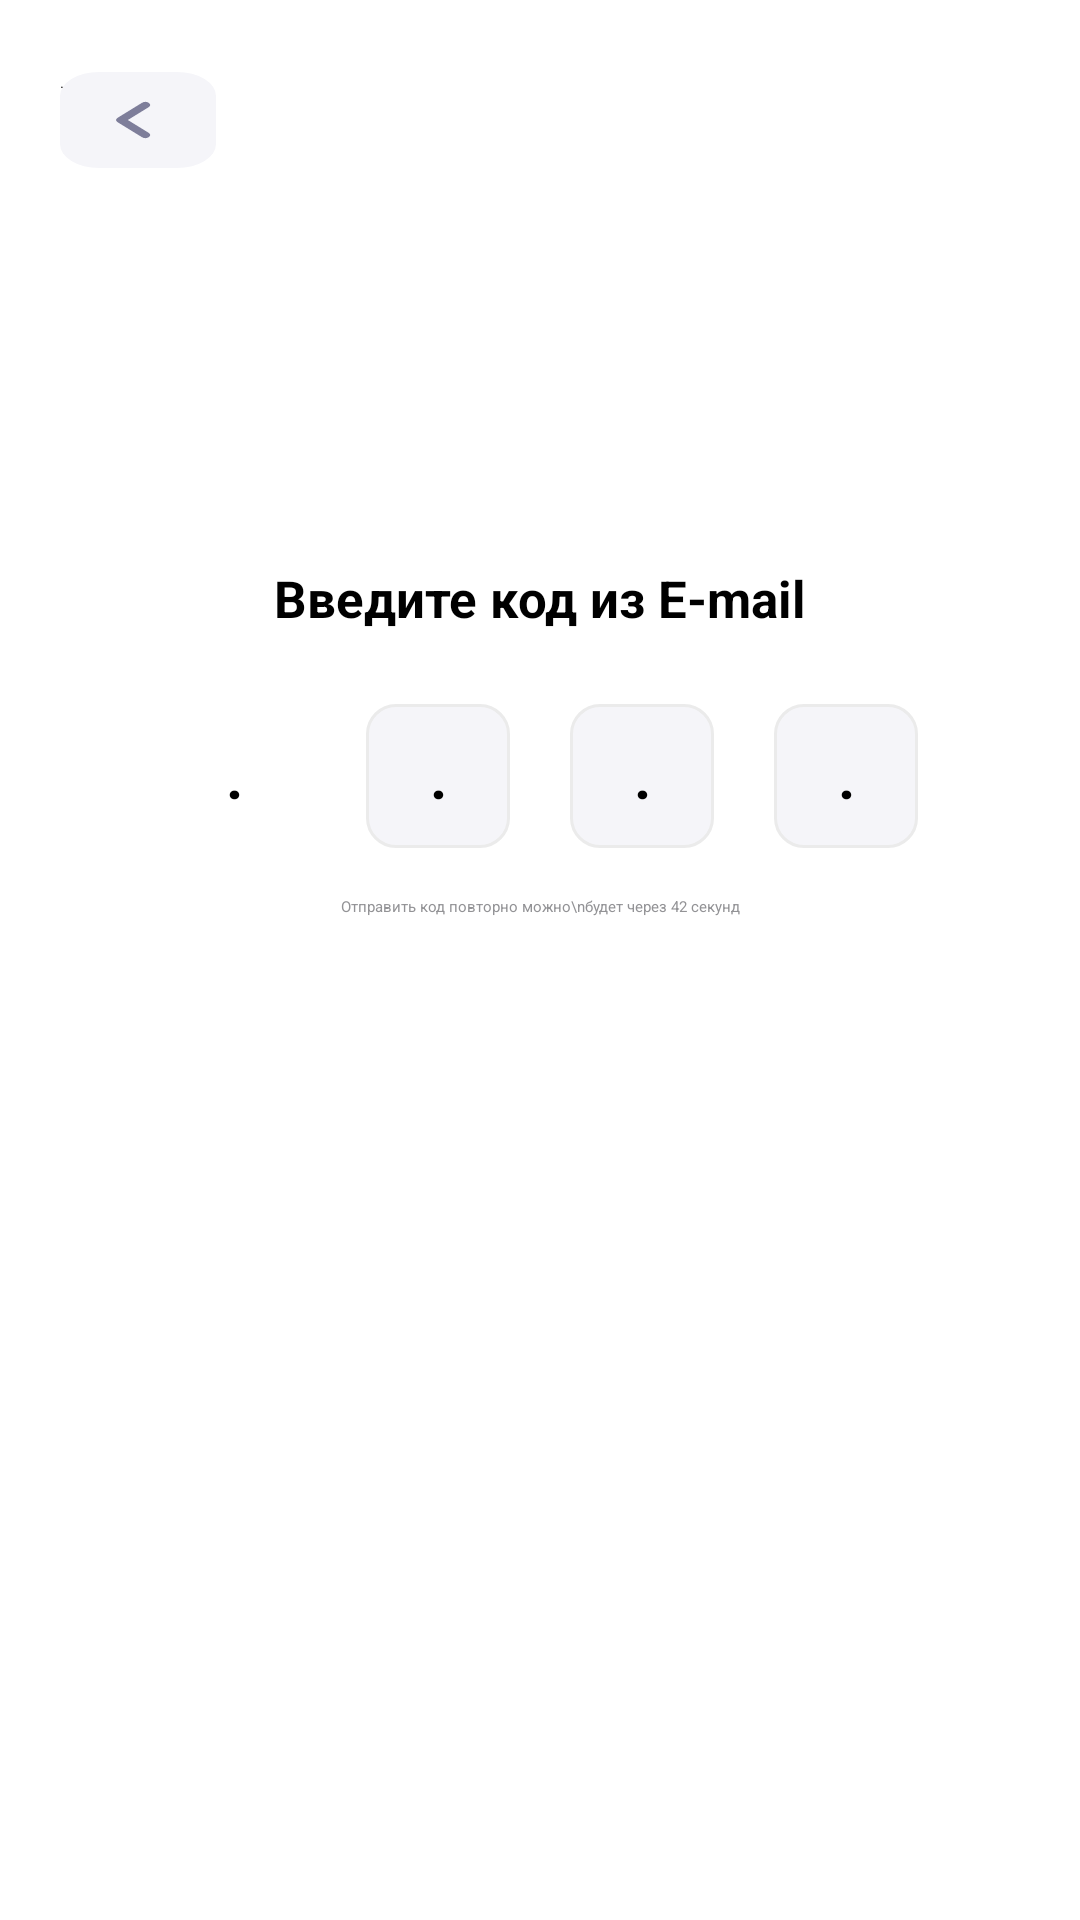

Produce the Android XML layout that renders to this screen, including the resource entries it uses.
<!-- AndroidManifest.xml: application theme Theme.SmartLab -->
<!-- res/layout/activity_verification.xml -->
<?xml version="1.0" encoding="utf-8"?>
<LinearLayout

    xmlns:android="http://schemas.android.com/apk/res/android"
    xmlns:tools="http://schemas.android.com/tools"

    android:layout_width="match_parent"
    android:layout_height="match_parent"
    android:orientation="vertical"

    android:background="@color/white"
    tools:context=".Verification">


    <androidx.appcompat.widget.AppCompatButton
        android:layout_width="52dp"
        android:layout_height="wrap_content"
        android:layout_marginStart="20dp"

        android:layout_marginTop="24dp"

        android:background="@drawable/button_back"

        android:hint="."
        android:onClick="goBack" />

    <TextView
        android:layout_width="match_parent"
        android:layout_height="wrap_content"
        android:layout_marginTop="132dp"

        android:gravity="center"

        android:text="Введите код из E-mail"
        android:textSize="17dp"
        android:textColor="@color/black"
        android:textStyle="bold"/>

    <LinearLayout

        android:layout_width="match_parent"
        android:layout_height="wrap_content"

        android:orientation="horizontal"
        android:gravity="center"
        android:layout_marginTop="24dp">


        <EditText

            android:id="@+id/verification_emain_1"

            android:layout_width="48dp"
            android:layout_height="48dp"

            android:background="@drawable/email_gb"
            android:textColor="@color/black"
            android:textSize="20sp"
            android:textStyle="bold"
            android:gravity="center"
            android:hint="."
            android:maxLength="1"
            android:inputType="number"
            android:singleLine="true"
            android:imeOptions="actionNext"/>

        <EditText

            android:id="@+id/verification_emain_2"

            android:layout_width="48dp"
            android:layout_height="48dp"
            android:layout_marginStart="20dp"

            android:background="@drawable/imput_bg"
            android:textColor="@color/black"
            android:textSize="20sp"
            android:textStyle="bold"
            android:gravity="center"
            android:hint="."
            android:maxLines="1"
            android:inputType="number"
            android:singleLine="true"
            android:imeOptions="actionNext"/>

        <EditText

            android:id="@+id/verification_emain_3"
            android:hint="."
            android:layout_width="48dp"
            android:layout_height="48dp"
            android:layout_marginStart="20dp"


            android:background="@drawable/imput_bg"
            android:gravity="center"
            android:imeOptions="actionNext"
            android:inputType="number"

            android:maxLines="1"
            android:singleLine="true"
            android:textColor="@color/black"
            android:textSize="20sp"
            android:textStyle="bold" />

        <EditText

            android:id="@+id/verification_emain_4"

            android:layout_width="48dp"
            android:layout_height="48dp"
            android:layout_marginStart="20dp"

            android:background="@drawable/imput_bg"
            android:gravity="center"
            android:hint="."

            android:inputType="number"
            android:maxLength="1"
            android:singleLine="true"
            android:textColor="@color/black"
            android:textSize="20sp"
            android:textStyle="bold" />


    </LinearLayout>

    <TextView

        android:id="@+id/verification_reset_code"

        android:layout_width="wrap_content"
        android:layout_height="wrap_content"
        android:layout_gravity="center"
        android:layout_marginTop="16dp"

        android:text="Отправить код повторно можно\nбудет через 42 секунд"
        android:textColor="#939396"
        android:gravity="center"/>

</LinearLayout>
<!-- resources referenced by this layout -->
<resources>
  <!-- drawable button_back (drawable) -->
  <vector xmlns:android="http://schemas.android.com/apk/res/android"
      android:width="32dp"
      android:height="32dp"
      android:viewportWidth="32"
      android:viewportHeight="32">
      <path
          android:pathData="M8,0L24,0A8,8 0,0 1,32 8L32,24A8,8 0,0 1,24 32L8,32A8,8 0,0 1,0 24L0,8A8,8 0,0 1,8 0z"
          android:fillColor="#F5F5F9"/>
      <path
          android:pathData="M17.5,21L12.5,16L17.5,11"
          android:strokeLineJoin="round"
          android:strokeWidth="2"
          android:fillColor="#00000000"
          android:strokeColor="#7E7E9A"
          android:strokeLineCap="round"/>
  </vector>
  <!-- drawable imput_bg (drawable) -->
  <vector xmlns:android="http://schemas.android.com/apk/res/android"
      android:width="48dp"
      android:height="48dp"
      android:viewportWidth="48"
      android:viewportHeight="48">
      <path
          android:strokeWidth="1"
          android:pathData="M10,0.5L38,0.5A9.5,9.5 0,0 1,47.5 10L47.5,38A9.5,9.5 0,0 1,38 47.5L10,47.5A9.5,9.5 0,0 1,0.5 38L0.5,10A9.5,9.5 0,0 1,10 0.5z"
          android:fillColor="#F5F5F9"
          android:strokeColor="#EBEBEB"/>
  </vector>
  <!-- not gathered from this repository: default colours our renderer supplied (Android Studio template values) -->
  <color name="black">#FF000000</color>
  <color name="white">#FFFFFFFF</color>
</resources>
